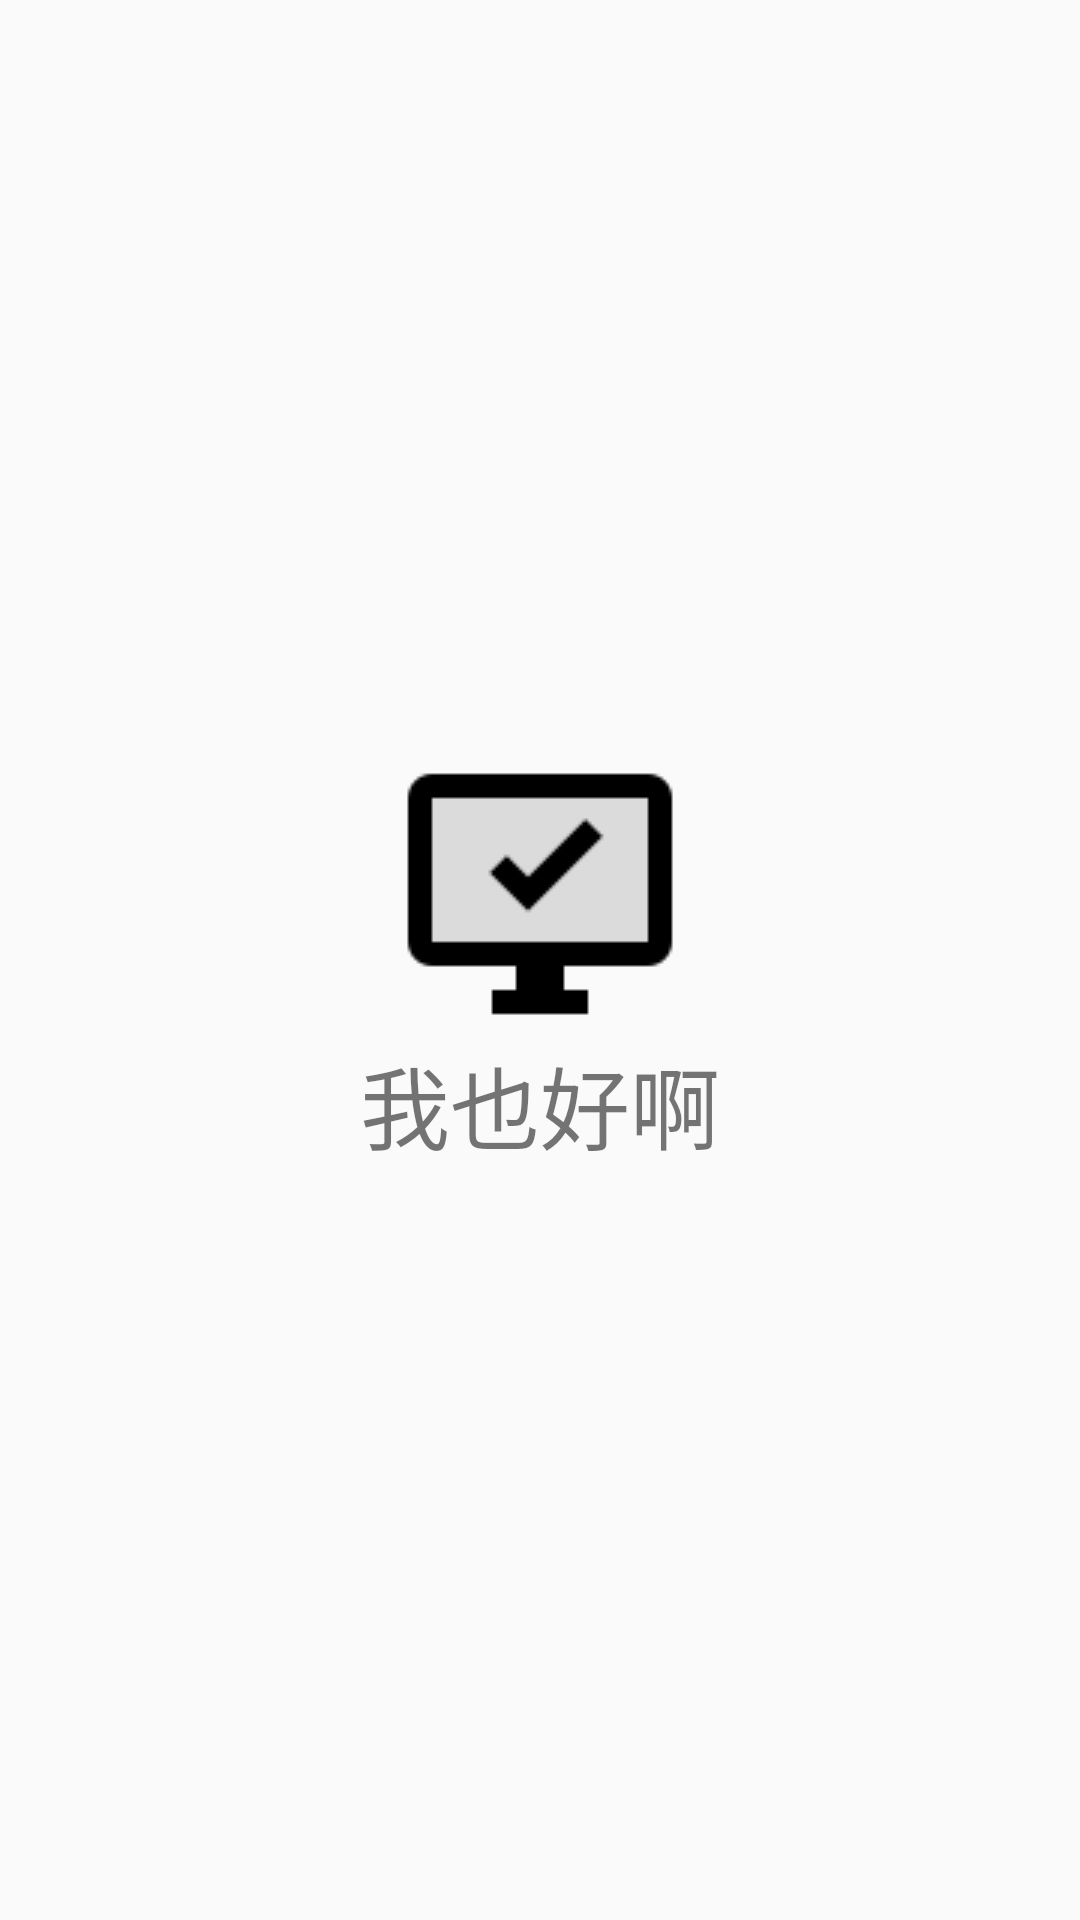

Here is an Android app screen rendered from its layout file. Give the layout XML and the strings, colors and styles it references.
<!-- AndroidManifest.xml: application theme AppTheme -->
<!-- res/layout/pager_item_two.xml -->
<?xml version="1.0" encoding="utf-8"?>
<LinearLayout xmlns:android="http://schemas.android.com/apk/res/android"
    android:layout_width="match_parent"
    android:layout_height="match_parent"
    android:gravity="center"
    android:orientation="vertical">

    <ImageView
        android:layout_width="wrap_content"
        android:layout_height="wrap_content"
        android:src="@drawable/pager2" />

    <TextView
        android:id="@+id/tv_guide"
        android:layout_width="wrap_content"
        android:layout_height="wrap_content"
        android:text="我也好啊"
        android:textSize="30sp" />

</LinearLayout>
<!-- resources referenced by this layout -->
<resources>
  <!-- drawable pager2: png bitmap (drawable, 1066 bytes) -->
  <style name="AppTheme" parent="Theme.AppCompat.Light.DarkActionBar">
          
          <item name="colorPrimary">@color/colorPrimary</item>
          <item name="colorPrimaryDark">@color/colorPrimaryDark</item>
          <item name="colorAccent">@color/colorAccent</item>
      </style>
  <color name="colorPrimary">#E91E63</color>
  <color name="colorPrimaryDark">#C2185B</color>
  <color name="colorAccent">#E91E63</color>
</resources>
